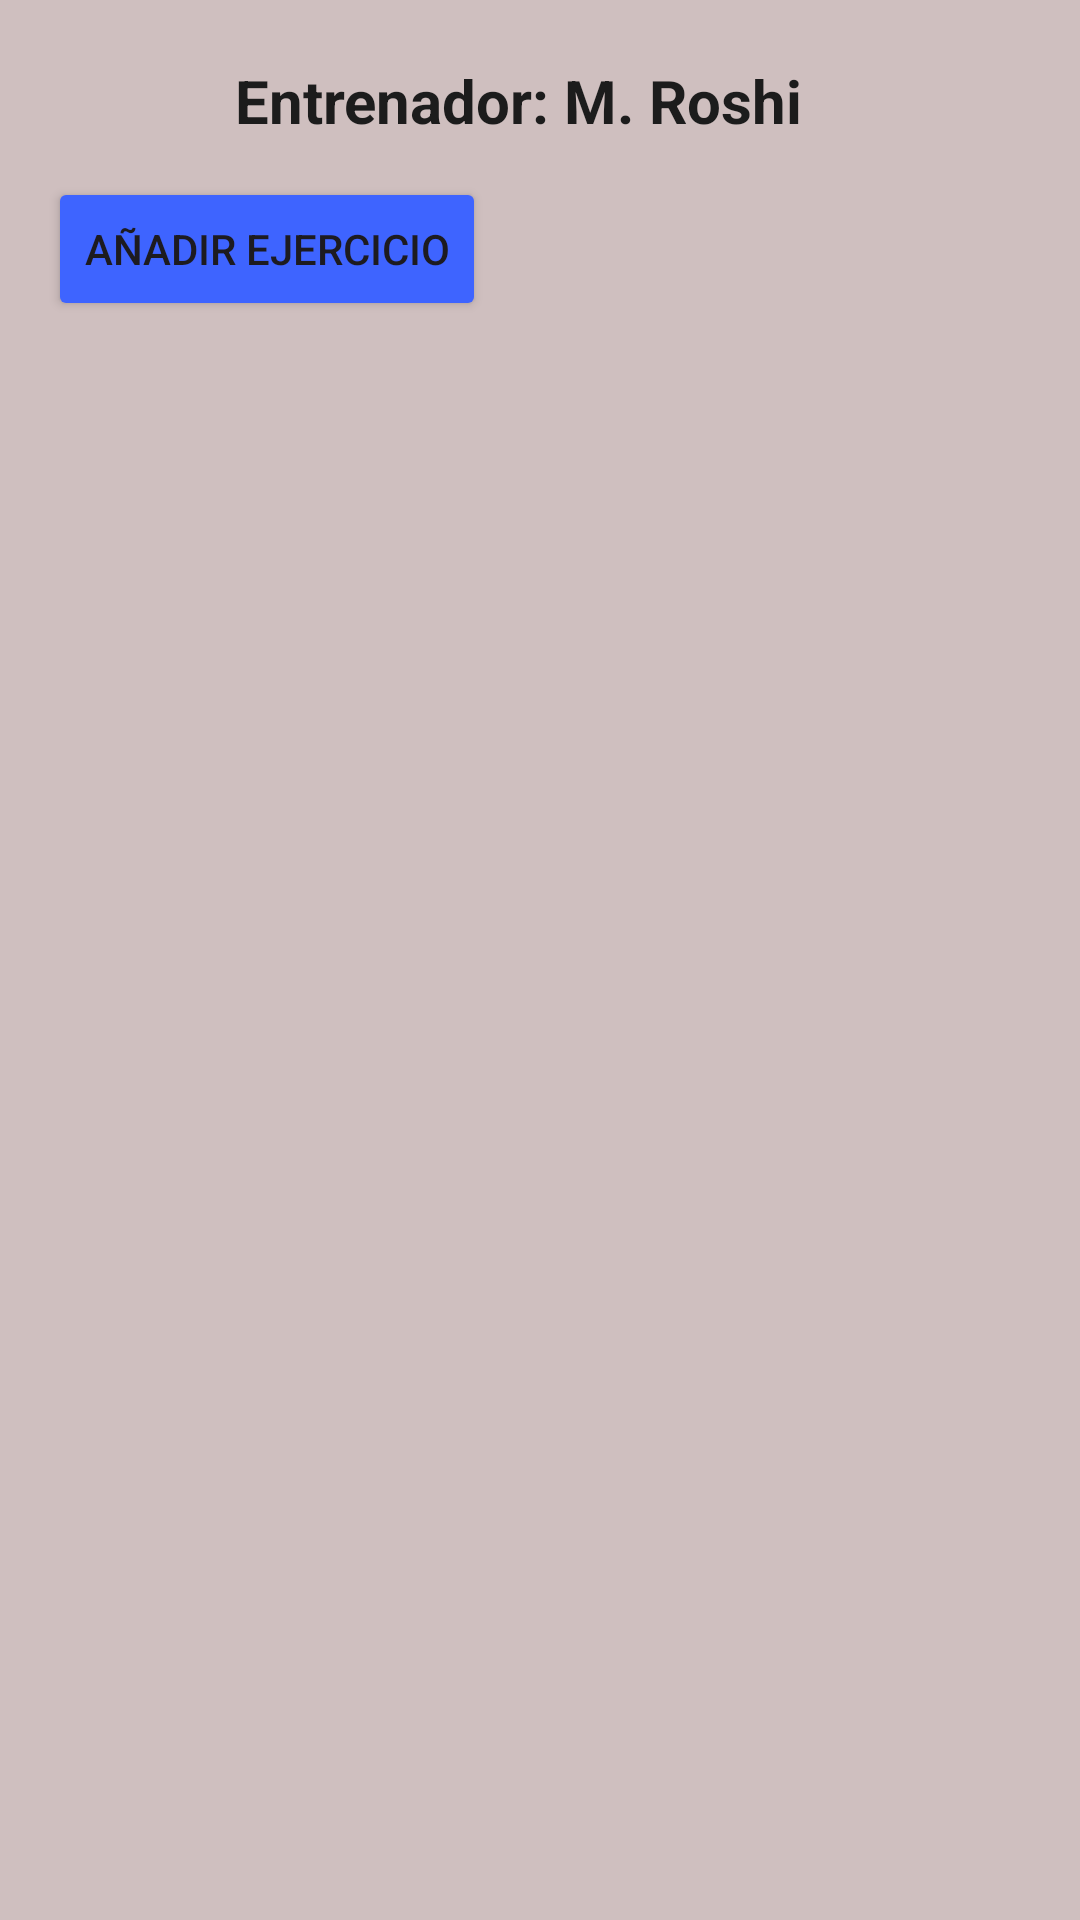

This screen was rendered from an Android layout file. Write that file and the resources it references.
<!-- AndroidManifest.xml: application theme Theme.CodeGym -->
<!-- res/layout/activity_crud_ejercicos.xml -->
<?xml version="1.0" encoding="utf-8"?>
<androidx.constraintlayout.widget.ConstraintLayout xmlns:android="http://schemas.android.com/apk/res/android"
    xmlns:app="http://schemas.android.com/apk/res-auto"
    xmlns:tools="http://schemas.android.com/tools"
    android:layout_width="match_parent"
    android:layout_height="match_parent"
    android:padding="16dp"
    android:background="@color/blanco">
    
    <TextView
        android:id="@+id/entrenadorTextView"
        android:layout_width="wrap_content"
        android:layout_height="wrap_content"
        android:layout_marginTop="4dp"
        android:text="Entrenador: M. Roshi"
        android:textColor="@color/negro"
        android:textSize="20sp"
        android:textStyle="bold"
        app:layout_constraintEnd_toEndOf="parent"
        app:layout_constraintHorizontal_bias="0.449"
        app:layout_constraintStart_toStartOf="parent"
        app:layout_constraintTop_toTopOf="parent" />
    
    <Button
        android:id="@+id/agregarEjercicioButton"
        android:layout_width="wrap_content"
        android:layout_height="wrap_content"
        android:layout_marginTop="12dp"
        android:text="Añadir Ejercicio"
        android:backgroundTint="@color/azul"
        app:layout_constraintHorizontal_bias="0.015"
        app:layout_constraintStart_toStartOf="parent"
        app:layout_constraintTop_toBottomOf="@+id/entrenadorTextView" />
    
    <androidx.recyclerview.widget.RecyclerView
        android:id="@+id/ejercicioRecyclerView"
        android:layout_width="0dp"
        android:layout_height="0dp"
        android:background="@color/gris"
        app:layout_constraintBottom_toBottomOf="parent"
        app:layout_constraintEnd_toEndOf="parent"
        app:layout_constraintHorizontal_bias="0.0"
        app:layout_constraintStart_toStartOf="parent"
        app:layout_constraintTop_toBottomOf="@+id/agregarEjercicioButton"
        tools:listitem="@layout/activity_ejercicios_item" />

</androidx.constraintlayout.widget.ConstraintLayout>
<!-- res/layout/activity_ejercicios_item.xml (included above) -->
<?xml version="1.0" encoding="utf-8"?>
<androidx.constraintlayout.widget.ConstraintLayout xmlns:android="http://schemas.android.com/apk/res/android"
    xmlns:app="http://schemas.android.com/apk/res-auto"
    xmlns:tools="http://schemas.android.com/tools"
    android:layout_width="match_parent"
    android:layout_height="wrap_content"
    android:padding="8dp"
    android:background="@drawable/border">

    
    <TableLayout
        android:id="@+id/crudItemTable"
        android:layout_width="match_parent"
        android:layout_height="wrap_content"
        android:layout_marginTop="40dp"
        android:paddingTop="8dp"
        android:paddingBottom="8dp"
        android:stretchColumns="1"
        app:layout_constraintTop_toTopOf="parent"
        tools:layout_editor_absoluteX="16dp">

        
        <TableRow>

            <TextView
                android:id="@+id/EjercicioNombreTextView"
                android:layout_width="113dp"
                android:layout_height="wrap_content"
                android:paddingEnd="16dp"
                android:text="Ejercicio"
                android:textStyle="bold" />

            <TextView
                android:id="@+id/MusculoNombreTextView"
                android:layout_width="wrap_content"
                android:layout_height="wrap_content"
                android:paddingEnd="16dp"
                android:text="Músculo"
                android:textStyle="bold" />

            <TextView
                android:id="@+id/crudItemAccionesTextView"
                android:layout_width="wrap_content"
                android:layout_height="wrap_content"
                android:text="Acciones"
                android:textStyle="bold" />
        </TableRow>

        
        <TableRow>

            <TextView
                android:id="@+id/ExerciseNameTextView"
                android:layout_width="121dp"
                android:layout_height="wrap_content"
                android:layout_marginEnd="8dp"
                android:layout_weight="1"
                android:ellipsize="none"
                android:scrollHorizontally="false"
                android:singleLine="false"
                android:text="Ejercicio"
                android:textSize="14sp" />


            <TextView
                android:id="@+id/MuscleNameTextView"
                android:layout_width="wrap_content"
                android:layout_height="wrap_content"
                android:ellipsize="none"
                android:paddingEnd="16dp"
                android:scrollHorizontally="false"
                android:singleLine="false"
                android:text="Músculo"
                android:textSize="14sp" />

            <LinearLayout
                android:id="@+id/CrudItemLinearLayout"
                android:layout_width="wrap_content"
                android:layout_height="wrap_content"
                android:orientation="horizontal"
                android:weightSum="2">

                
                <ImageButton
                    android:id="@+id/editButton"
                    android:layout_width="wrap_content"
                    android:layout_height="wrap_content"
                    android:layout_marginEnd="8dp"
                    android:layout_weight="1"
                    android:contentDescription="Editar ejercicio"
                    android:src="@drawable/ic_edit" />

                
                <ImageButton
                    android:id="@+id/deleteButton"
                    android:layout_width="wrap_content"
                    android:layout_height="wrap_content"
                    android:layout_weight="1"
                    android:contentDescription="Eliminar ejercicio"
                    android:src="@drawable/ic_delete" />

            </LinearLayout>
        </TableRow>

    </TableLayout>

</androidx.constraintlayout.widget.ConstraintLayout>
<!-- resources referenced by this layout -->
<resources>
  <color name="azul">#3E64FF</color>
  <color name="blanco">#CFBFBF</color>
  <color name="negro">#1C1C1C</color>
  <!-- drawable border (drawable) -->
  <?xml version="1.0" encoding="utf-8"?>
  <shape xmlns:android="http://schemas.android.com/apk/res/android">
      <solid android:color="@color/gris" /> 
      <stroke
          android:color="@color/negro"
          android:width="2dp" />
      <corners android:radius="8dp" />
  </shape>
  <!-- drawable ic_delete (drawable) -->
  <vector android:alpha="0.5" android:height="24dp" android:tint="#7D0000"
      android:viewportHeight="24" android:viewportWidth="24"
      android:width="24dp" xmlns:android="http://schemas.android.com/apk/res/android">
      <path android:fillColor="@android:color/white" android:pathData="M6,19c0,1.1 0.9,2 2,2h8c1.1,0 2,-0.9 2,-2V7H6v12zM19,4h-3.5l-1,-1h-5l-1,1H5v2h14V4z"/>
  </vector>
  <!-- drawable ic_edit (drawable) -->
  <vector android:alpha="0.5"
      android:height="24dp"
      android:tint="#3E63FD"
      android:viewportHeight="24"
      android:viewportWidth="24"
      android:width="24dp"
      xmlns:android="http://schemas.android.com/apk/res/android">
      <path
          android:fillColor="@android:color/white"
          android:pathData="M3,17.25V21h3.75L17.81,9.94l-3.75,-3.75L3,17.25zM20.71,7.04c0.39,-0.39 0.39,-1.02 0,-1.41l-2.34,-2.34c-0.39,-0.39 -1.02,-0.39 -1.41,0l-1.83,1.83 3.75,3.75 1.83,-1.83z" />
  </vector>
  <style name="Theme.CodeGym" parent="Base.Theme.CodeGym" />
  <style name="Base.Theme.CodeGym" parent="Theme.Material3.DayNight.NoActionBar">
          
          
      </style>
</resources>
